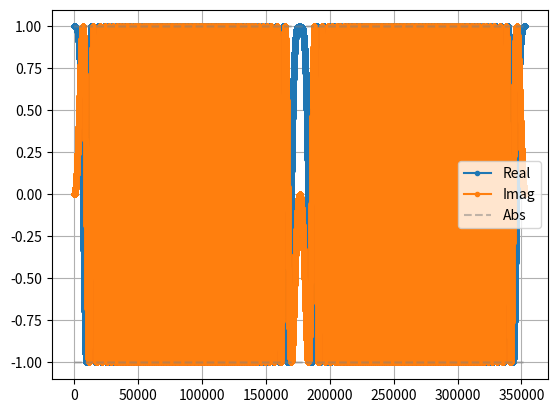
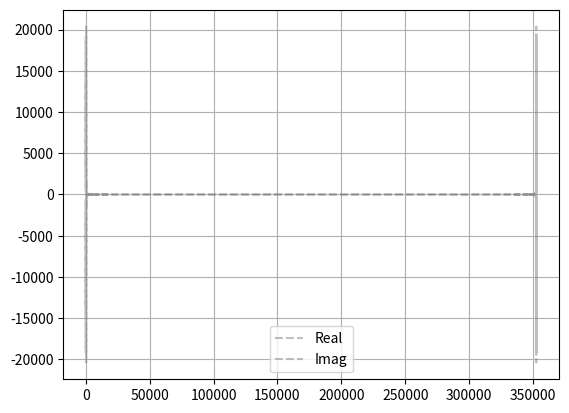

Python code for these plots, in order:
import matplotlib.pyplot as plt
import numpy as np
import math
import cmath

SR=44100
fmax=SR/1000
n=2*SR
f=np.arange(0,n)
T=1/SR
t=np.arange(0,n/SR,T)
f=fmax/n*SR*t
p=2*math.pi*fmax/n*SR*t**2/2
# s=np.sin(p)
samples0=np.exp(1j*p)
samples1=np.concatenate((samples0, np.conj(samples0[::-1])))
samples=np.concatenate((samples1, samples1[::-1]))

plt.figure()
plt.plot(np.real(samples),'.-')
plt.plot(np.imag(samples),'.-')
plt.plot(np.abs(samples),'--', color='grey', alpha=0.5)
plt.plot(-np.abs(samples),'--', color='grey', alpha=0.5)
plt.legend(["Real","Imag","Abs"])
# plt.title(title)
plt.grid()
plt.show()

FFT=np.fft.fft(samples)
plt.figure()
# plt.plot(np.real(FFT),'.-')
# plt.plot(np.imag(FFT),'.-')
plt.plot(np.abs(FFT),'--', color='grey', alpha=0.5)
plt.plot(-np.abs(FFT),'--', color='grey', alpha=0.5)
plt.legend(["Real","Imag","Abs"])
# plt.title(title)
plt.grid()
plt.show()


